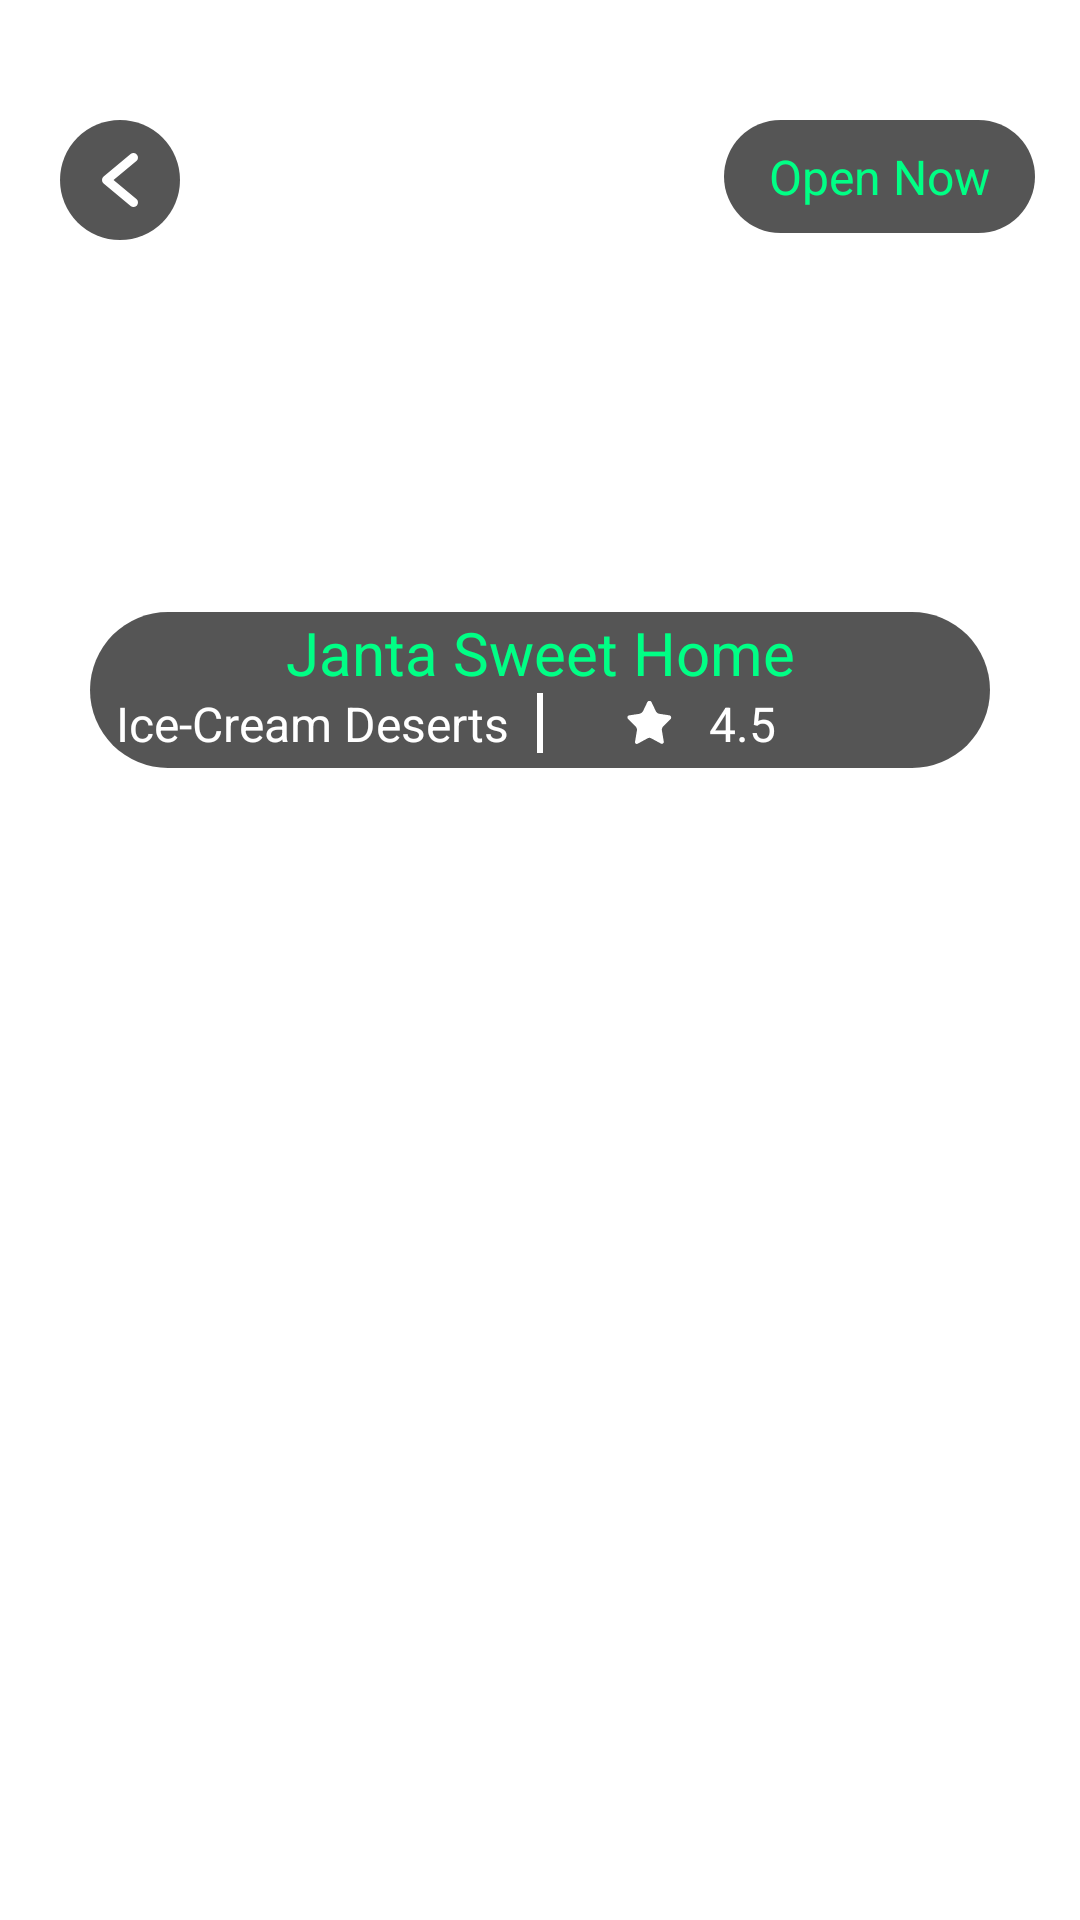

Write the Android layout XML for this screen, with the resource values it uses.
<!-- AndroidManifest.xml: application theme Theme.Market -->
<!-- res/layout/activity_seller_details.xml -->
<?xml version="1.0" encoding="utf-8"?>
<androidx.constraintlayout.motion.widget.MotionLayout xmlns:android="http://schemas.android.com/apk/res/android"
    xmlns:app="http://schemas.android.com/apk/res-auto"
    xmlns:tools="http://schemas.android.com/tools"
    android:layout_width="match_parent"
    android:layout_height="match_parent"
    android:background="@color/white"
    app:layoutDescription="@xml/activity_seller_details_scene"
    tools:context=".SellerDetailsActivity">

    <androidx.appcompat.widget.AppCompatImageView
        android:id="@+id/banner"
        android:layout_width="match_parent"
        android:layout_height="0dp"
        android:scaleType="centerCrop"
        app:layout_constraintDimensionRatio="H,2:1.7"
        app:layout_constraintEnd_toEndOf="parent"
        app:layout_constraintStart_toStartOf="parent"
        app:layout_constraintTop_toTopOf="parent"
        app:srcCompat="@drawable/shoe" />

    <TextView
        android:id="@+id/status"
        android:layout_width="wrap_content"
        android:layout_height="wrap_content"
        android:layout_marginHorizontal="15dp"
        android:layout_marginTop="40dp"
        android:background="@drawable/price_bag"
        android:paddingHorizontal="15dp"
        android:paddingVertical="8dp"
        android:text="@string/open_now"
        android:textColor="@color/green_shade2"
        android:textSize="16sp"
        app:layout_constraintEnd_toEndOf="parent"
        app:layout_constraintTop_toTopOf="parent" />

    <androidx.appcompat.widget.AppCompatImageView
        android:id="@+id/backButton3"
        android:layout_width="40dp"
        android:layout_height="40dp"
        android:layout_marginHorizontal="20dp"
        android:layout_marginTop="40dp"
        android:background="@drawable/price_bag"
        android:padding="8dp"
        android:src="@drawable/ic_back"
        android:tint="@color/white"
        app:layout_constraintStart_toStartOf="parent"
        app:layout_constraintTop_toTopOf="parent" />


    <androidx.constraintlayout.widget.ConstraintLayout
        android:id="@+id/constraintLayout"
        android:layout_width="match_parent"
        android:layout_height="wrap_content"
        android:layout_marginHorizontal="30dp"
        android:layout_marginBottom="50dp"
        android:background="@drawable/price_bag"
        app:layout_constraintBottom_toBottomOf="@+id/banner"
        app:layout_constraintEnd_toEndOf="parent"
        app:layout_constraintStart_toStartOf="parent">

        <TextView
            android:id="@+id/name"
            android:layout_width="wrap_content"
            android:layout_height="wrap_content"
            android:text="Janta Sweet Home"
            android:textColor="@color/green_shade2"
            android:textSize="20sp"
            app:layout_constraintEnd_toEndOf="parent"
            app:layout_constraintStart_toStartOf="parent"
            app:layout_constraintTop_toTopOf="parent" />

        <TextView
            android:id="@+id/type"
            android:layout_width="wrap_content"
            android:layout_height="wrap_content"
            android:layout_marginHorizontal="10dp"
            android:text="@string/categories"
            android:textColor="@color/white"
            android:textSize="16sp"
            app:layout_constraintBottom_toBottomOf="@id/view3"
            app:layout_constraintEnd_toStartOf="@id/view3"
            app:layout_constraintHorizontal_bias="0.81"
            app:layout_constraintStart_toStartOf="parent"
            app:layout_constraintTop_toTopOf="@+id/view3" />

        <View
            android:id="@+id/view3"
            android:layout_width="2dp"
            android:layout_height="20dp"
            android:layout_marginBottom="5dp"
            android:background="@color/white"
            app:layout_constraintBottom_toBottomOf="parent"
            app:layout_constraintEnd_toEndOf="parent"
            app:layout_constraintStart_toStartOf="parent"
            app:layout_constraintTop_toBottomOf="@id/name" />

        <TextView
            android:id="@+id/rating"
            android:layout_width="wrap_content"
            android:layout_height="wrap_content"
            android:layout_marginHorizontal="10dp"
            android:drawablePadding="10dp"
            android:text="@string/rating"
            android:textColor="@color/white"
            android:textSize="16sp"
            app:drawableStartCompat="@drawable/ic_start_fill"
            app:drawableTint="@color/white"
            app:layout_constraintBottom_toBottomOf="@id/view3"
            app:layout_constraintEnd_toEndOf="parent"
            app:layout_constraintHorizontal_bias="0.2"
            app:layout_constraintStart_toEndOf="@id/view3"
            app:layout_constraintTop_toTopOf="@+id/view3" />
    </androidx.constraintlayout.widget.ConstraintLayout>

    <LinearLayout
        android:id="@+id/favourite"
        android:layout_width="match_parent"
        android:layout_height="0dp"
        android:layout_marginTop="20dp"
        android:background="@drawable/top_curved"
        android:orientation="vertical"
        app:layout_constraintBottom_toBottomOf="parent"
        app:layout_constraintEnd_toEndOf="parent"
        app:layout_constraintHeight_default="spread"
        app:layout_constraintStart_toStartOf="parent"
        app:layout_constraintTop_toBottomOf="@+id/constraintLayout">

        <com.google.android.material.tabs.TabLayout
            android:id="@+id/tabLayout"
            android:layout_width="match_parent"
            android:layout_height="wrap_content"
            android:layout_marginTop="15dp"
            android:background="@android:color/transparent"
            app:tabIndicator="@android:color/transparent"
            app:tabIndicatorAnimationDuration="0"
            app:tabRippleColor="@android:color/transparent"
            app:tabSelectedTextColor="@color/black"
            app:tabTextAppearance="@style/TabText"
            app:tabTextColor="@color/gray" />

        <androidx.viewpager2.widget.ViewPager2
            android:id="@+id/pager"
            android:layout_width="match_parent"
            android:layout_height="match_parent" />
    </LinearLayout>

    <View
        android:id="@+id/view4"
        android:layout_width="match_parent"
        android:layout_height="90dp"
        android:background="@color/white"
        android:elevation="10dp"
        android:visibility="invisible"
        app:layout_constraintEnd_toEndOf="parent"
        app:layout_constraintStart_toStartOf="parent"
        app:layout_constraintTop_toTopOf="parent" />

    <androidx.appcompat.widget.AppCompatImageButton
        android:id="@+id/backButton"
        android:layout_width="40dp"
        android:layout_height="40dp"
        android:layout_marginHorizontal="20dp"
        android:layout_marginTop="40dp"
        android:background="@android:color/transparent"
        android:elevation="10dp"
        android:src="@drawable/ic_back"
        android:tint="@color/gray_200"
        android:visibility="invisible"
        app:layout_constraintStart_toStartOf="parent"
        app:layout_constraintTop_toTopOf="parent" />

    <TextView
        android:id="@+id/shopName"
        android:layout_width="wrap_content"
        android:layout_height="wrap_content"
        android:elevation="10dp"
        android:text="Janta Sweet Home"
        android:textColor="@color/black"
        android:textSize="20sp"
        android:textStyle="bold"
        android:visibility="invisible"
        app:layout_constraintEnd_toEndOf="parent"
        app:layout_constraintStart_toStartOf="parent"
        app:layout_constraintTop_toTopOf="@+id/constraintLayout" />
</androidx.constraintlayout.motion.widget.MotionLayout>
<!-- resources referenced by this layout -->
<resources>
  <color name="black">#FF000000</color>
  <color name="gray">#A4A4A4</color>
  <color name="gray_200">#595959</color>
  <color name="green_shade2">#00FF85</color>
  <color name="white">#FFFFFFFF</color>
  <!-- drawable ic_back (drawable) -->
  <vector android:height="24dp" android:viewportHeight="96"
      android:viewportWidth="96" android:width="24dp" xmlns:android="http://schemas.android.com/apk/res/android">
      <path android:fillColor="#FF000000" android:pathData="M39.3756,48.0022l30.47,-25.39a6.0035,6.0035 0,0 0,-7.6878 -9.223L26.1563,43.3906a6.0092,6.0092 0,0 0,0 9.2231L62.1578,82.615a6.0035,6.0035 0,0 0,7.6878 -9.2231Z"/>
  </vector>
  <!-- drawable ic_start_fill: vector/xml drawable (drawable, 5507 chars, omitted) -->
  <!-- drawable price_bag (drawable) -->
  <?xml version="1.0" encoding="utf-8"?>
  <shape xmlns:android="http://schemas.android.com/apk/res/android">
  
      <solid
          android:color="@color/lowOpacityBlack"
          />
  
      <corners
          android:radius="200dp"
          />
  
  </shape>
  <!-- drawable top_curved (drawable) -->
  <?xml version="1.0" encoding="utf-8"?>
  <shape xmlns:android="http://schemas.android.com/apk/res/android">
  
      <size android:height="200dp"
          android:width="200dp"/>
      <solid
          android:color="@color/white"/>
      <corners
          android:radius="30dp"/>
  
  </shape>
  <string name="categories">Ice-Cream Deserts</string>
  <string name="open_now">Open Now</string>
  <string name="rating">4.5</string>
  <style name="TabText">
          <item name="android:textAllCaps">false</item>
          <item name="android:textSize">16sp</item>
          <item name="android:textStyle">bold</item>
      </style>
  <style name="Theme.Market" parent="Theme.MaterialComponents.DayNight.NoActionBar">
          
          <item name="colorPrimary">@color/purple_500</item>
          <item name="colorPrimaryVariant">@color/purple_700</item>
          <item name="colorOnPrimary">@color/white</item>
          
          <item name="colorSecondary">@color/teal_200</item>
          <item name="colorSecondaryVariant">@color/teal_700</item>
          <item name="colorOnSecondary">@color/black</item>
          
          <item name="android:statusBarColor" tools:targetApi="l">?attr/colorPrimaryVariant</item>
          
      </style>
  <color name="lowOpacityBlack">#aa000000</color>
  <color name="purple_500">#3612FF</color>
  <color name="purple_700">#FF3700B3</color>
  <color name="teal_200">#FF03DAC5</color>
  <color name="teal_700">#FF018786</color>
</resources>
